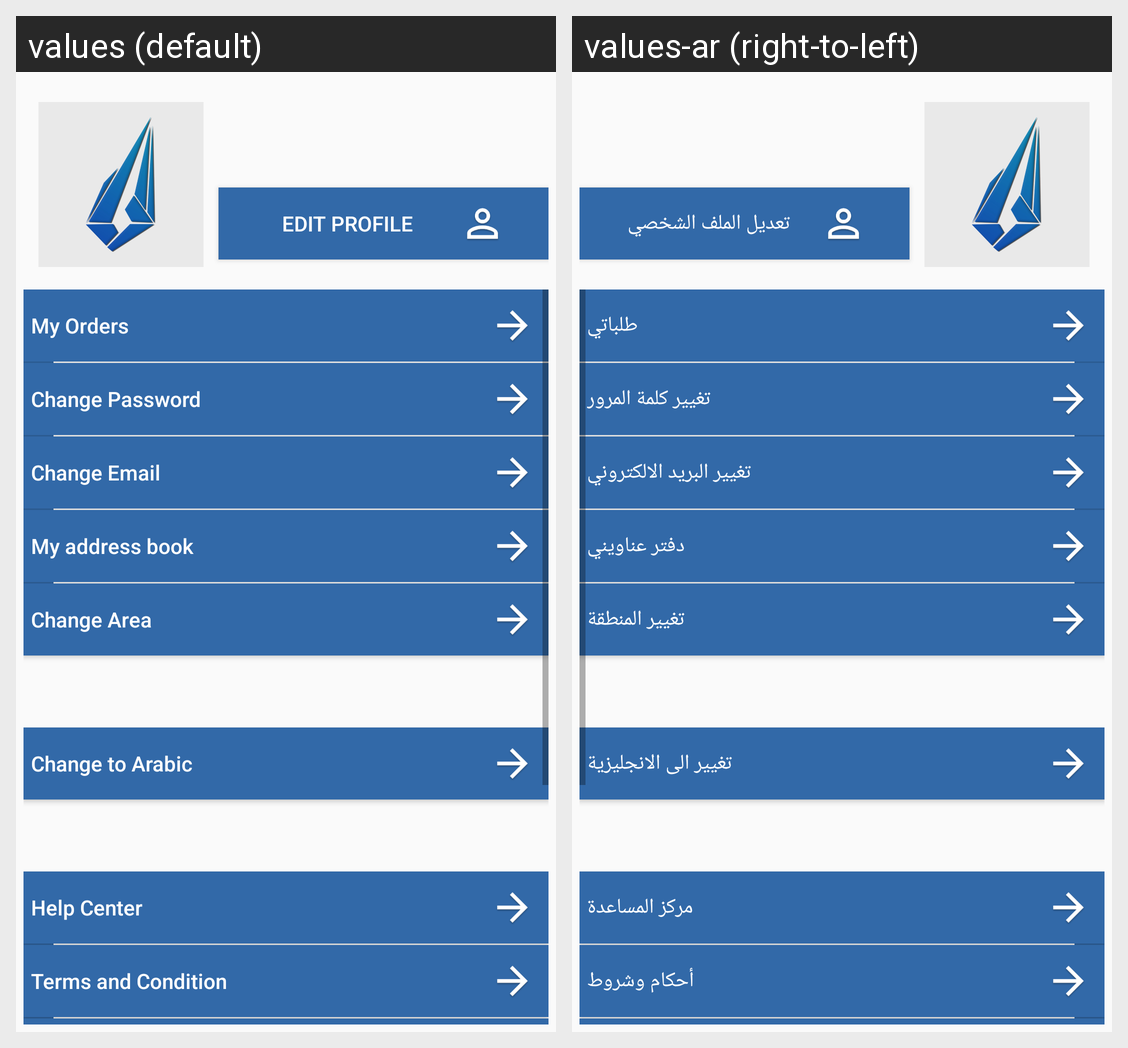

Strings drawn on this Android screen and how each of the app's shown locales translates them:
Android screen res/layout/fragment_settings.xml rendered under 2 locales, left to right: values (default), values-ar (right-to-left). Device: Nexus 5 (rendered at 1080×1920; each locale shown at half size, 540×960, under a caption strip naming it); theme AppTheme.
Strings drawn on this screen, with the default value and each locale's value (text and hints the layout hard-codes, and strings that could not be matched under every locale, appear in the picture but are not listed):

Edit_Profile
  values: Edit Profile
  values-ar: تعديل الملف الشخصي

My_Orders
  values: My Orders
  values-ar: طلباتي

Change_Password
  values: Change Password
  values-ar: تغيير كلمة المرور

Change_Email
  values: Change Email
  values-ar: تغيير البريد الالكتروني

My_address_book
  values: My address book
  values-ar: دفتر عناويني

Change_Area
  values: Change Area
  values-ar: تغيير المنطقة

Change_to
  values: Change to Arabic
  values-ar: تغيير الى الانجليزية

Help_Center
  values: Help Center
  values-ar: مركز المساعدة

Terms_and_Condition
  values: Terms and Condition
  values-ar: أحكام وشروط
